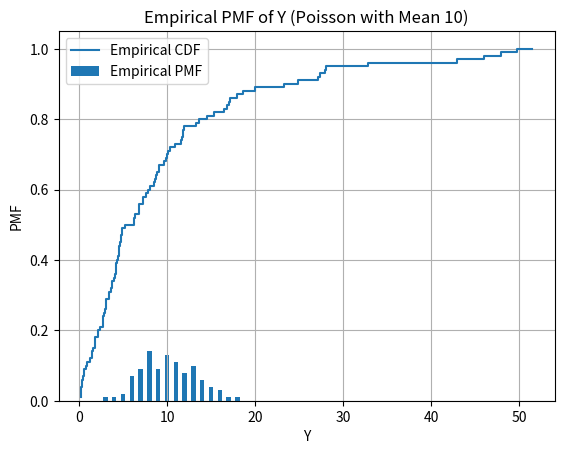

Python code for this plot:
import matplotlib.pyplot as plt
import numpy as np

samples = 100
lambda_param = 1/10
np.random.seed(30)
uniform_samples = np.random.rand(samples)
exponential_samples = -np.log(1 - uniform_samples) / lambda_param

# Calculate the empirical CDF
sorted_samples = np.sort(exponential_samples)
ecdf = np.arange(1, samples + 1) / samples

# Plot the empirical CDF
plt.step(sorted_samples, ecdf, label='Empirical CDF')
plt.xlabel('X')
plt.ylabel('CDF')
plt.title('Empirical CDF of X (Exponential with Mean 10)')
plt.grid(True)
plt.legend()
plt.show()

empirical_mean = np.mean(exponential_samples)
print(f"Empirical Mean of X: {empirical_mean}")

# Calculate the theoretical mean (should be close to 10)
theoretical_mean = 1 / lambda_param
print(f"Theoretical Mean of X: {theoretical_mean}")
poisson_samples = np.zeros(samples, dtype=int)
lambda_param = 10
for i in range(samples):
    p = 1.0
    k = 0
    while True:
        k += 1
        p *= np.random.rand()
        if p < np.exp(-lambda_param):
            break
    poisson_samples[i] = k - 1
unique_vals, counts = np.unique(poisson_samples, return_counts=True)
pmf = counts/samples
plt.bar(unique_vals, pmf, label='Empirical PMF', width=0.5, align='center')
plt.xlabel('Y')
plt.ylabel('PMF')
plt.title('Empirical PMF of Y (Poisson with Mean 10)')
plt.grid(True)
plt.legend()
plt.show()

empirical_mean = np.mean(poisson_samples)
print(f"Empirical Mean of Y: {empirical_mean}")

# Calculate the theoretical mean (should be close to 10)
theoretical_mean = lambda_param
print(f"Theoretical Mean of Y: {theoretical_mean}")